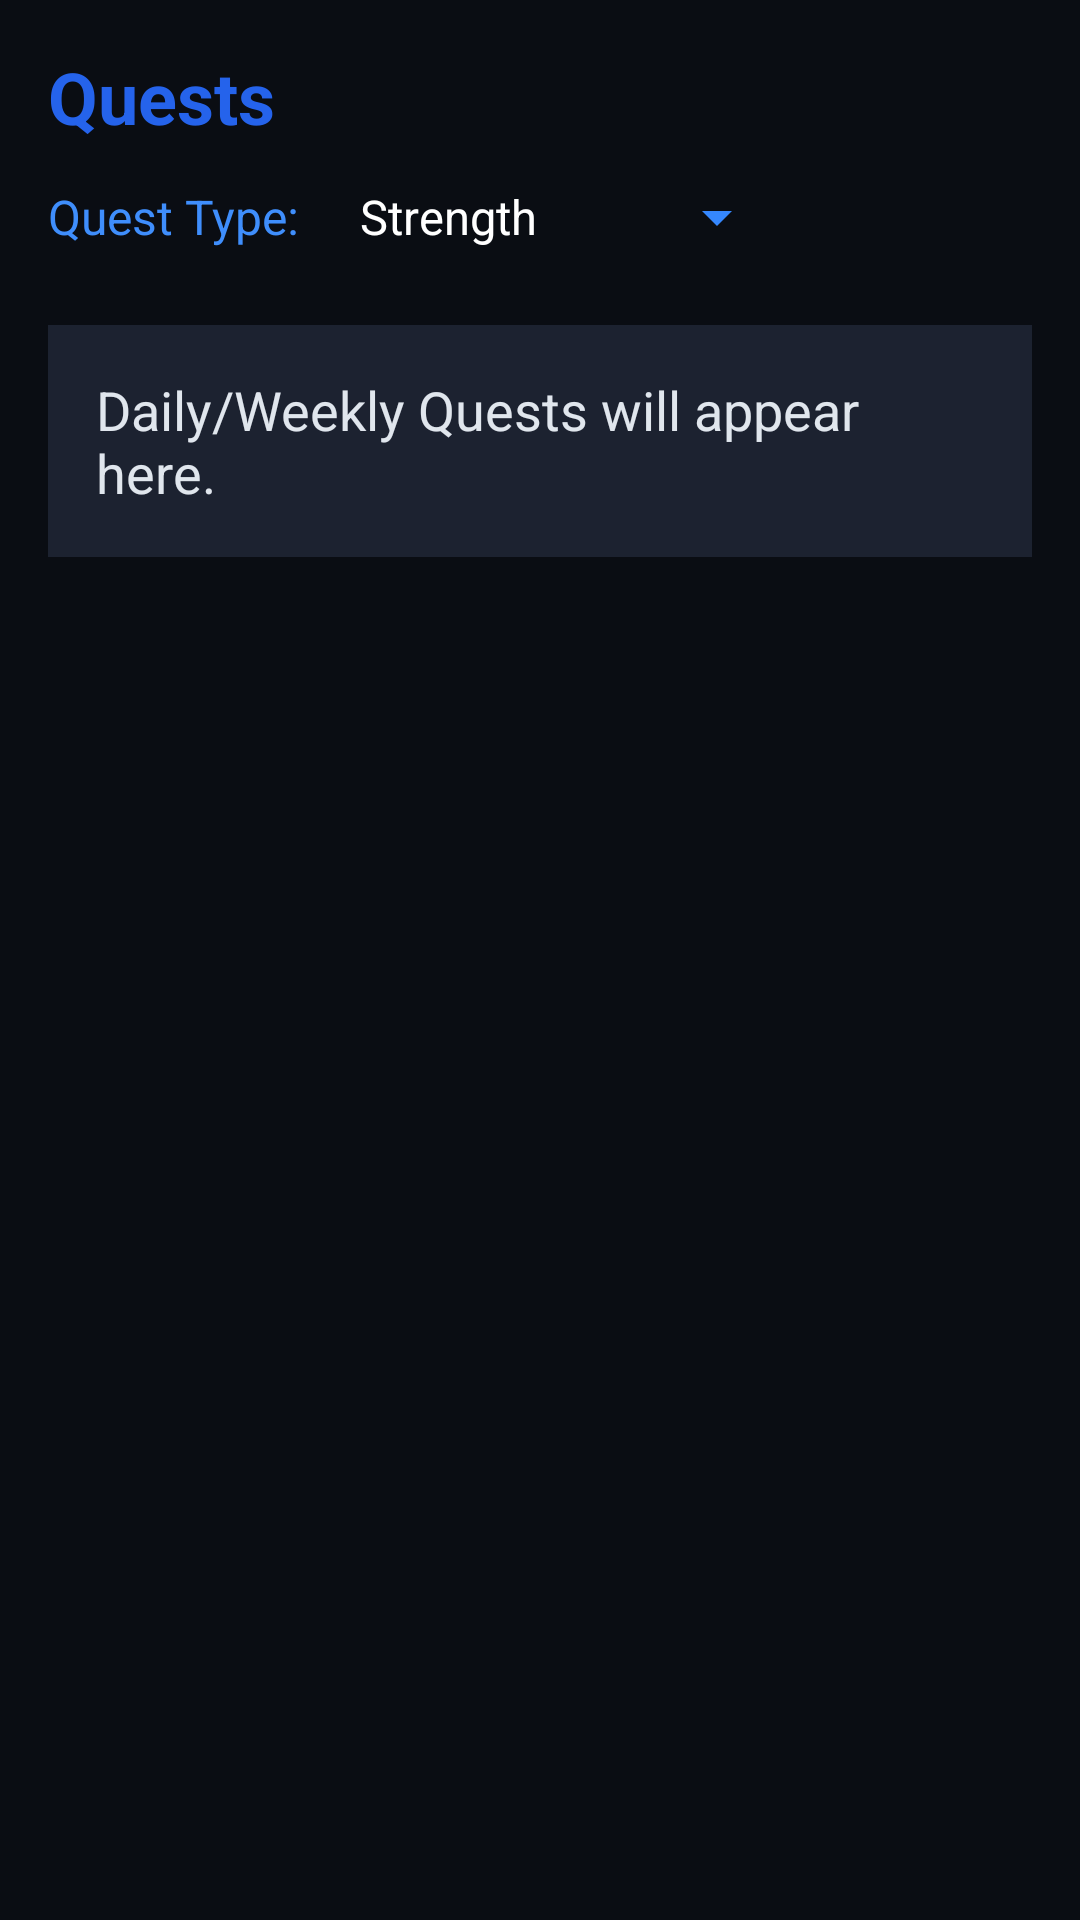

Here is an Android app screen rendered from its layout file. Give the layout XML and the strings, colors and styles it references.
<!-- AndroidManifest.xml: application theme Theme.MamDoscTejJebanejAplikacji -->
<!-- res/layout/fragment_quest.xml -->
<?xml version="1.0" encoding="utf-8"?>
<LinearLayout xmlns:android="http://schemas.android.com/apk/res/android"
    android:layout_width="match_parent"
    android:layout_height="match_parent"
    android:background="@color/deep_black"
    android:orientation="vertical"
    android:padding="16dp">

    <TextView
        android:id="@+id/questTitle"
        android:layout_width="wrap_content"
        android:layout_height="wrap_content"
        android:text="Quests"
        android:textSize="24sp"
        android:textStyle="bold"
        android:textColor="@color/blue_accent" />

    
    <LinearLayout
        android:id="@+id/questSelectorSection"
        android:layout_width="match_parent"
        android:layout_height="wrap_content"
        android:orientation="horizontal"
        android:gravity="center_vertical"
        android:layout_marginTop="12dp"
        android:layout_marginBottom="12dp">
        <TextView
            android:layout_width="wrap_content"
            android:layout_height="wrap_content"
            android:text="Quest Type: "
            android:textColor="@color/electric_blue"
            android:textSize="16sp"
            android:layout_marginEnd="8dp"/>
        <Spinner
            android:id="@+id/questTypeSpinner"
            android:layout_width="wrap_content"
            android:layout_height="wrap_content"
            android:entries="@array/quest_types"/>
    </LinearLayout>

    <TextView
        android:id="@+id/questList"
        android:layout_width="match_parent"
        android:layout_height="wrap_content"
        android:text="Daily/Weekly Quests will appear here."
        android:textColor="@color/text_on_dark"
        android:textSize="18sp"
        android:background="@color/dark_card"
        android:padding="16dp"
        android:radius="12dp"
        android:layout_marginTop="12dp"
        android:layout_marginBottom="12dp" />

</LinearLayout>
<!-- resources referenced by this layout -->
<resources>
  <string-array name="quest_types">
          <item>Strength</item>
          <item>Cardio</item>
          <item>Hypertrophy</item>
      </string-array>
  <color name="blue_accent">#2563EB</color>
  <color name="dark_card">#1C2230</color>
  <color name="deep_black">#0A0D13</color>
  <color name="electric_blue">#3F8EFC</color>
  <color name="text_on_dark">#E0E6ED</color>
  <style name="Theme.MamDoscTejJebanejAplikacji" parent="Base.Theme.MamDoscTejJebanejAplikacji" />
  <style name="Base.Theme.MamDoscTejJebanejAplikacji" parent="Theme.Material3.DayNight.NoActionBar">
          
          <item name="colorPrimary">@color/pigment_indigo</item>
          <item name="colorPrimaryDark">@color/mirage</item>
          <item name="colorAccent">@color/radical_red</item>
          <item name="android:colorBackground">@color/mirage</item>
          <item name="android:textColorPrimary">@color/white</item>
          <item name="android:textColorSecondary">@color/dodger_blue</item>
          <item name="android:buttonStyle">@style/Widget.App.Button</item>
      </style>
  <color name="pigment_indigo">#4A0C83</color>
  <color name="mirage">#15182C</color>
  <color name="radical_red">#F74463</color>
  <color name="white">#FFFFFFFF</color>
  <color name="dodger_blue">#3587FE</color>
  <style name="Widget.App.Button" parent="Widget.Material3.Button">
          <item name="android:background">@color/radical_red</item>
          <item name="android:textColor">@color/white</item>
          
          <item name="android:paddingLeft">24dp</item>
          <item name="android:paddingRight">24dp</item>
      </style>
</resources>
